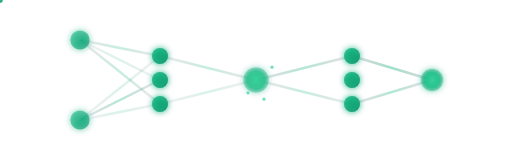
t = 0.00 s
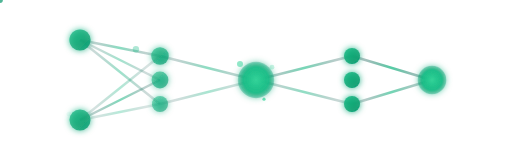
t = 0.63 s
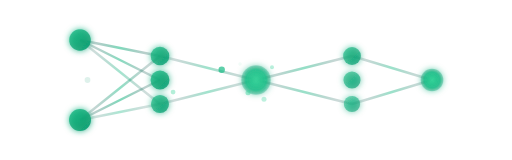
t = 1.27 s
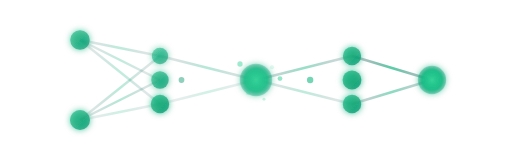
t = 1.90 s
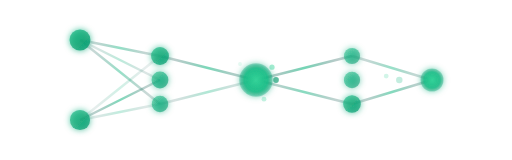
t = 2.53 s
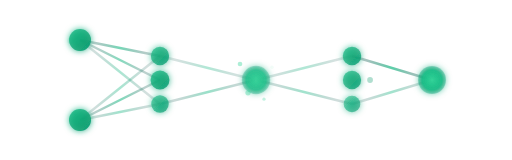
t = 3.17 s

The animated SVG that drew these frames (rendered in a browser with its animation timeline set to each time). Animation: 49 SMIL elements (animate=46,animateMotion=3); one cycle of 3.80 s, repeats indefinitely.

<!-- SVG:START -->
<svg viewBox="0 0 320 100" width="320" height="100" preserveAspectRatio="xMidYMid meet" 
     role="img" aria-label="AI image generation in progress" xmlns="http://www.w3.org/2000/svg">
  
  <defs>
    <!-- Gradients for AI-themed elements -->
    <linearGradient id="nodeGradient" x1="0%" y1="0%" x2="100%" y2="100%">
      <stop offset="0%" style="stop-color:#10b981;stop-opacity:0.8"/>
      <stop offset="100%" style="stop-color:#059669;stop-opacity:0.9"/>
    </linearGradient>
    
    <radialGradient id="sparkGradient" cx="50%" cy="50%" r="50%">
      <stop offset="0%" style="stop-color:#34d399;stop-opacity:1"/>
      <stop offset="70%" style="stop-color:#10b981;stop-opacity:0.8"/>
      <stop offset="100%" style="stop-color:#059669;stop-opacity:0.3"/>
    </radialGradient>
    
    <linearGradient id="connectionGradient" x1="0%" y1="0%" x2="100%" y2="0%">
      <stop offset="0%" style="stop-color:#374151;stop-opacity:0.3"/>
      <stop offset="50%" style="stop-color:#10b981;stop-opacity:0.8"/>
      <stop offset="100%" style="stop-color:#374151;stop-opacity:0.3"/>
    </linearGradient>
    
    <!-- Filter for glow effect -->
    <filter id="glow" x="-50%" y="-50%" width="200%" height="200%">
      <feGaussianBlur stdDeviation="2" result="coloredBlur"/>
      <feMerge>
        <feMergeNode in="coloredBlur"/>
        <feMergeNode in="SourceGraphic"/>
      </feMerge>
    </filter>
  </defs>
  
  <!-- Neural network connections -->
  <g class="connections" stroke="url(#connectionGradient)" stroke-width="1.5" fill="none">
    <!-- Layer 1 to Layer 2 connections -->
    <line x1="50" y1="25" x2="100" y2="35" opacity="0.6">
      <animate attributeName="opacity" values="0.3;0.8;0.3" dur="2s" repeatCount="indefinite"/>
    </line>
    <line x1="50" y1="25" x2="100" y2="50" opacity="0.4">
      <animate attributeName="opacity" values="0.2;0.7;0.2" dur="2.2s" repeatCount="indefinite"/>
    </line>
    <line x1="50" y1="25" x2="100" y2="65" opacity="0.5">
      <animate attributeName="opacity" values="0.3;0.6;0.3" dur="1.8s" repeatCount="indefinite"/>
    </line>
    
    <line x1="50" y1="75" x2="100" y2="35" opacity="0.4">
      <animate attributeName="opacity" values="0.2;0.6;0.2" dur="2.4s" repeatCount="indefinite"/>
    </line>
    <line x1="50" y1="75" x2="100" y2="50" opacity="0.6">
      <animate attributeName="opacity" values="0.4;0.8;0.4" dur="1.9s" repeatCount="indefinite"/>
    </line>
    <line x1="50" y1="75" x2="100" y2="65" opacity="0.3">
      <animate attributeName="opacity" values="0.2;0.5;0.2" dur="2.1s" repeatCount="indefinite"/>
    </line>
    
    <!-- Layer 2 to Center connections -->
    <line x1="100" y1="35" x2="160" y2="50" opacity="0.5">
      <animate attributeName="opacity" values="0.3;0.7;0.3" dur="1.7s" repeatCount="indefinite"/>
    </line>
    <line x1="100" y1="50" x2="160" y2="50" opacity="0.7">
      <animate attributeName="opacity" values="0.5;0.9;0.5" dur="1.5s" repeatCount="indefinite"/>
    </line>
    <line x1="100" y1="65" x2="160" y2="50" opacity="0.4">
      <animate attributeName="opacity" values="0.2;0.6;0.2" dur="2.0s" repeatCount="indefinite"/>
    </line>
    
    <!-- Center to Layer 3 connections -->
    <line x1="160" y1="50" x2="220" y2="35" opacity="0.6">
      <animate attributeName="opacity" values="0.4;0.8;0.4" dur="1.6s" repeatCount="indefinite"/>
    </line>
    <line x1="160" y1="50" x2="220" y2="50" opacity="0.8">
      <animate attributeName="opacity" values="0.6;1.0;0.6" dur="1.4s" repeatCount="indefinite"/>
    </line>
    <line x1="160" y1="50" x2="220" y2="65" opacity="0.5">
      <animate attributeName="opacity" values="0.3;0.7;0.3" dur="1.8s" repeatCount="indefinite"/>
    </line>
    
    <!-- Layer 3 to Output connections -->
    <line x1="220" y1="35" x2="270" y2="50" opacity="0.7">
      <animate attributeName="opacity" values="0.5;0.9;0.5" dur="1.3s" repeatCount="indefinite"/>
    </line>
    <line x1="220" y1="50" x2="270" y2="50" opacity="0.9">
      <animate attributeName="opacity" values="0.7;1.0;0.7" dur="1.2s" repeatCount="indefinite"/>
    </line>
    <line x1="220" y1="65" x2="270" y2="50" opacity="0.6">
      <animate attributeName="opacity" values="0.4;0.8;0.4" dur="1.5s" repeatCount="indefinite"/>
    </line>
  </g>
  
  <!-- Data flow particles -->
  <g class="data-particles">
    <!-- Particle 1 -->
    <circle r="2" fill="#10b981" opacity="0.8">
      <animateMotion dur="3s" repeatCount="indefinite">
        <mpath href="#path1"/>
      </animateMotion>
      <animate attributeName="opacity" values="0;0.8;0" dur="3s" repeatCount="indefinite"/>
    </circle>
    
    <!-- Particle 2 -->
    <circle r="1.5" fill="#34d399" opacity="0.6">
      <animateMotion dur="2.5s" repeatCount="indefinite" begin="0.5s">
        <mpath href="#path2"/>
      </animateMotion>
      <animate attributeName="opacity" values="0;0.6;0" dur="2.5s" repeatCount="indefinite" begin="0.5s"/>
    </circle>
    
    <!-- Particle 3 -->
    <circle r="1.8" fill="#059669" opacity="0.7">
      <animateMotion dur="2.8s" repeatCount="indefinite" begin="1s">
        <mpath href="#path3"/>
      </animateMotion>
      <animate attributeName="opacity" values="0;0.7;0" dur="2.8s" repeatCount="indefinite" begin="1s"/>
    </circle>
  </g>
  
  <!-- Invisible paths for particle motion -->
  <defs>
    <path id="path1" d="M30,25 Q80,25 160,50 Q240,50 290,50"/>
    <path id="path2" d="M30,75 Q80,60 160,50 Q240,45 290,50"/>
    <path id="path3" d="M30,50 Q90,50 160,50 Q230,50 290,50"/>
  </defs>
  
  <!-- Neural network nodes -->
  <g class="neural-nodes" fill="url(#nodeGradient)" filter="url(#glow)">
    <!-- Input layer -->
    <circle cx="50" cy="25" r="6">
      <animate attributeName="r" values="6;7;6" dur="2s" repeatCount="indefinite"/>
      <animate attributeName="opacity" values="0.7;1;0.7" dur="2s" repeatCount="indefinite"/>
    </circle>
    <circle cx="50" cy="75" r="6">
      <animate attributeName="r" values="6;7;6" dur="2.2s" repeatCount="indefinite"/>
      <animate attributeName="opacity" values="0.7;1;0.7" dur="2.2s" repeatCount="indefinite"/>
    </circle>
    
    <!-- Hidden layer 1 -->
    <circle cx="100" cy="35" r="5">
      <animate attributeName="r" values="5;6;5" dur="1.8s" repeatCount="indefinite" begin="0.2s"/>
      <animate attributeName="opacity" values="0.6;0.9;0.6" dur="1.8s" repeatCount="indefinite" begin="0.2s"/>
    </circle>
    <circle cx="100" cy="50" r="5">
      <animate attributeName="r" values="5;6;5" dur="1.9s" repeatCount="indefinite" begin="0.4s"/>
      <animate attributeName="opacity" values="0.6;0.9;0.6" dur="1.9s" repeatCount="indefinite" begin="0.4s"/>
    </circle>
    <circle cx="100" cy="65" r="5">
      <animate attributeName="r" values="5;6;5" dur="2.1s" repeatCount="indefinite" begin="0.6s"/>
      <animate attributeName="opacity" values="0.6;0.9;0.6" dur="2.1s" repeatCount="indefinite" begin="0.6s"/>
    </circle>
    
    <!-- Processing center (creative spark) -->
    <circle cx="160" cy="50" r="8" fill="url(#sparkGradient)">
      <animate attributeName="r" values="8;12;8" dur="1.5s" repeatCount="indefinite"/>
      <animate attributeName="opacity" values="0.8;1;0.8" dur="1.5s" repeatCount="indefinite"/>
    </circle>
    
    <!-- Hidden layer 2 -->
    <circle cx="220" cy="35" r="5">
      <animate attributeName="r" values="5;6;5" dur="1.7s" repeatCount="indefinite" begin="0.8s"/>
      <animate attributeName="opacity" values="0.6;0.9;0.6" dur="1.7s" repeatCount="indefinite" begin="0.8s"/>
    </circle>
    <circle cx="220" cy="50" r="5">
      <animate attributeName="r" values="5;6;5" dur="1.6s" repeatCount="indefinite" begin="1s"/>
      <animate attributeName="opacity" values="0.6;0.9;0.6" dur="1.6s" repeatCount="indefinite" begin="1s"/>
    </circle>
    <circle cx="220" cy="65" r="5">
      <animate attributeName="r" values="5;6;5" dur="1.8s" repeatCount="indefinite" begin="1.2s"/>
      <animate attributeName="opacity" values="0.6;0.9;0.6" dur="1.8s" repeatCount="indefinite" begin="1.2s"/>
    </circle>
    
    <!-- Output node (image representation) -->
    <circle cx="270" cy="50" r="7" fill="url(#sparkGradient)">
      <animate attributeName="r" values="7;9;7" dur="1.3s" repeatCount="indefinite"/>
      <animate attributeName="opacity" values="0.9;1;0.9" dur="1.3s" repeatCount="indefinite"/>
    </circle>
  </g>
  
  <!-- Creative sparks around the center -->
  <g class="creative-sparks" fill="#34d399" opacity="0.7">
    <circle cx="150" cy="40" r="1">
      <animate attributeName="opacity" values="0;0.8;0" dur="1.2s" repeatCount="indefinite"/>
      <animate attributeName="r" values="1;2;0" dur="1.2s" repeatCount="indefinite"/>
    </circle>
    <circle cx="170" cy="42" r="1">
      <animate attributeName="opacity" values="0;0.8;0" dur="1.4s" repeatCount="indefinite" begin="0.3s"/>
      <animate attributeName="r" values="1;2;0" dur="1.4s" repeatCount="indefinite" begin="0.3s"/>
    </circle>
    <circle cx="155" cy="58" r="1">
      <animate attributeName="opacity" values="0;0.8;0" dur="1.1s" repeatCount="indefinite" begin="0.6s"/>
      <animate attributeName="r" values="1;2;0" dur="1.1s" repeatCount="indefinite" begin="0.6s"/>
    </circle>
    <circle cx="165" cy="62" r="1">
      <animate attributeName="opacity" values="0;0.8;0" dur="1.3s" repeatCount="indefinite" begin="0.9s"/>
      <animate attributeName="r" values="1;2;0" dur="1.3s" repeatCount="indefinite" begin="0.9s"/>
    </circle>
  </g>
  
  <style>
    /* Reduced motion support */
    @media (prefers-reduced-motion: reduce) {
      .connections * { animation: none !important; }
      .data-particles * { animation: none !important; }
      .neural-nodes * { animation: none !important; }
      .creative-sparks * { animation: none !important; }
      
      /* Static state for reduced motion */
      .connections line { opacity: 0.5 !important; }
      .neural-nodes circle { opacity: 0.8 !important; }
      .creative-sparks circle { opacity: 0.4 !important; }
    }
    
    /* Responsive behavior */
    svg {
      max-width: 100%;
      height: auto;
    }
  </style>
</svg>
<!-- SVG:END -->